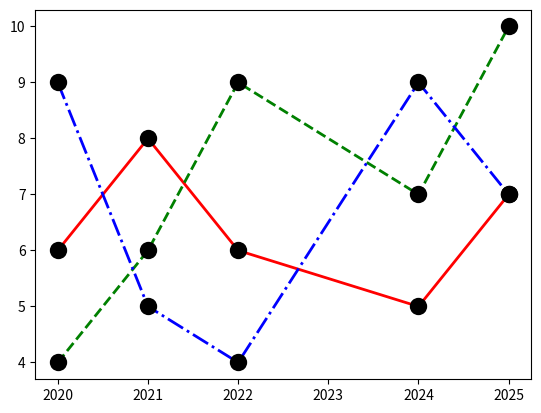

The matplotlib source for this figure:
import matplotlib.pyplot as plt
import numpy as np

def main():
    x1 = np.array([2020, 2021, 2022, 2024, 2025])
    y1 = np.array([6, 8, 6, 5, 7])

    plt.plot(x1,
        y1,
        marker='.',
        markersize=25,
        markerfacecolor="black",
        markeredgecolor="None",
        markeredgewidth=2,
        linestyle="solid",
        linewidth=2,
        color="red",
    )

    x2= np.array([2020, 2021, 2022, 2024, 2025])
    y2 = np.array([4, 6, 9, 7, 10])

    line_style = dict(marker='.',
        markersize=25,
        markerfacecolor="black",
        markeredgecolor="None",
        markeredgewidth=2,
        linewidth=2
    )

    plt.plot(x2, y2, color="green", linestyle="dashed", **line_style)

    x3= np.array([2020, 2021, 2022, 2024, 2025])
    y3 = np.array([9, 5, 4, 9, 7])

    plt.plot(x3, y3, color="blue", linestyle="dashdot", **line_style)

    plt.show()

if __name__ == "__main__":
    main()
